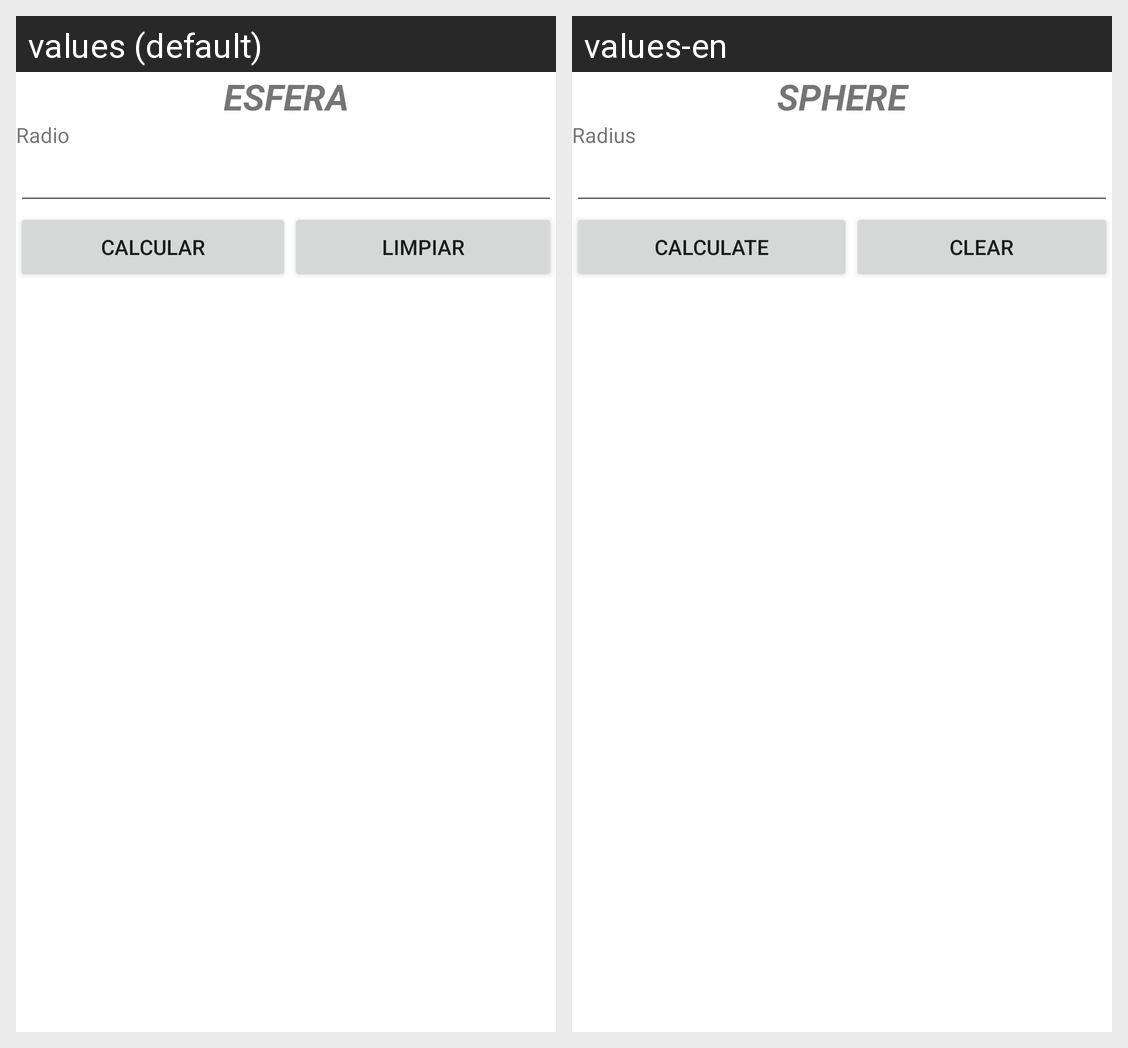

Strings drawn on this Android screen and how each of the app's shown locales translates them:
Android screen res/layout/activity_sphere.xml rendered under 2 locales, left to right: values (default), values-en. Device: Nexus 5 (rendered at 1080×1920; each locale shown at half size, 540×960, under a caption strip naming it); theme Theme.AreaAndVolume.
Strings drawn on this screen, with the default value and each locale's value (text and hints the layout hard-codes, and strings that could not be matched under every locale, appear in the picture but are not listed):

strSphereTitle
  values: ESFERA
  values-en: SPHERE

strCircleRadius
  values: Radio
  values-en: Radius

strCalculate
  values: Calcular
  values-en: Calculate

strClear
  values: Limpiar
  values-en: Clear
